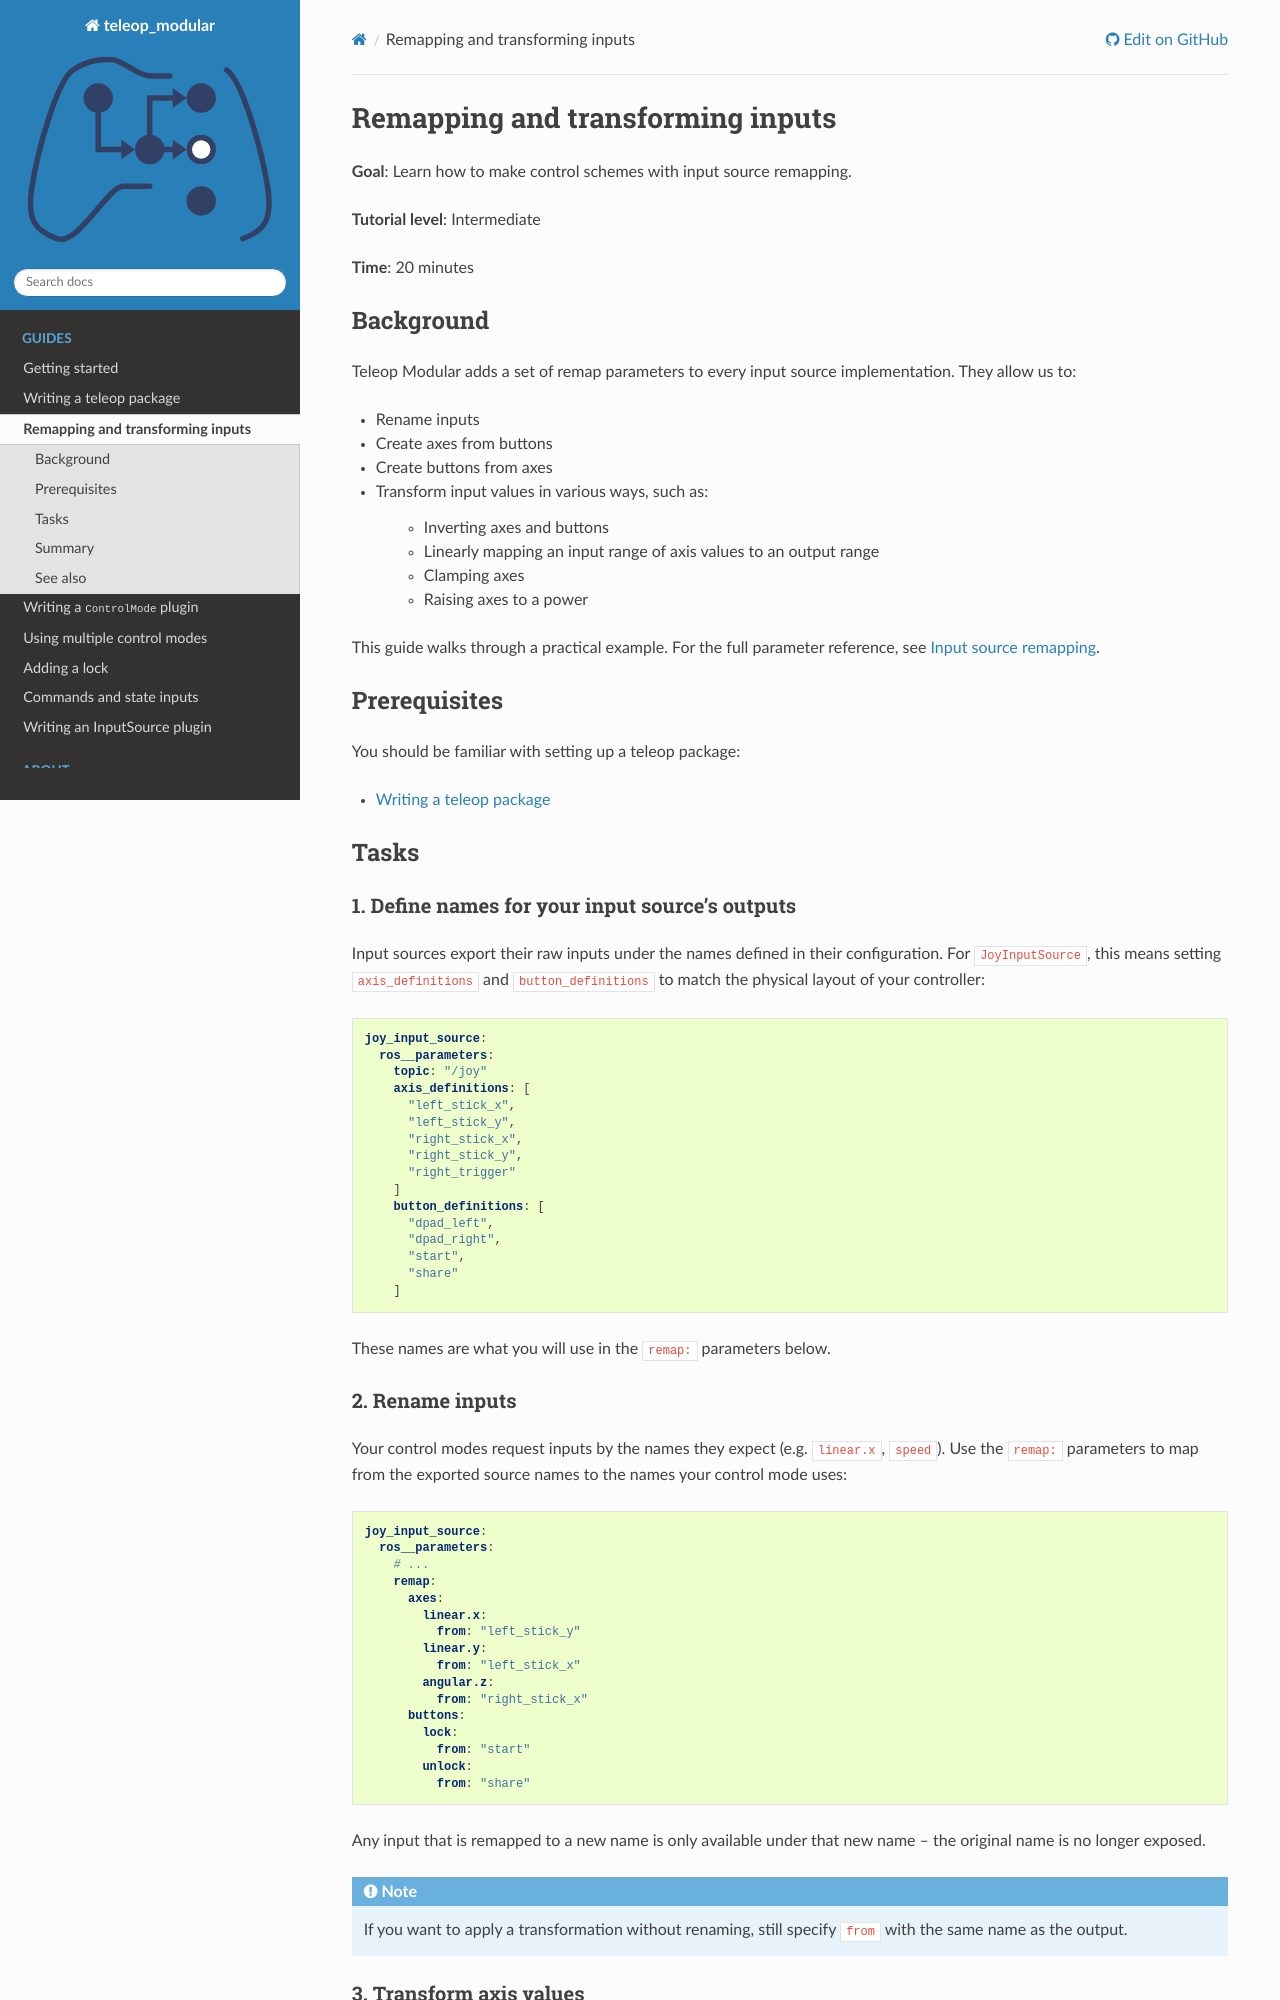

repository: BaileyChessum/teleop_modular · page: guides/remapping_and_transforming_inputs.html · generator: sphinx

.. _remapping_and_transforming_inputs:

Remapping and transforming inputs
=================================

**Goal**: Learn how to make control schemes with input source remapping.

**Tutorial level**: Intermediate

**Time**: 20 minutes

Background
----------

Teleop Modular adds a set of remap parameters to every input source
implementation. They allow us to:

* Rename inputs
* Create axes from buttons
* Create buttons from axes
* Transform input values in various ways, such as:

   * Inverting axes and buttons
   * Linearly mapping an input range of axis values to an output range
   * Clamping axes
   * Raising axes to a power

This guide walks through a practical example. For the full parameter reference, see
:ref:`input_source_remapping`.

Prerequisites
-------------

You should be familiar with setting up a teleop package:

* :ref:`writing_a_teleop_package`

Tasks
-----

1. Define names for your input source's outputs
^^^^^^^^^^^^^^^^^^^^^^^^^^^^^^^^^^^^^^^^^^^^^^^

Input sources export their raw inputs under the names defined in their configuration.
For ``JoyInputSource``, this means setting ``axis_definitions`` and ``button_definitions``
to match the physical layout of your controller:

.. code-block:: yaml

   joy_input_source:
     ros__parameters:
       topic: "/joy"
       axis_definitions: [
         "left_stick_x",
         "left_stick_y",
         "right_stick_x",
         "right_stick_y",
         "right_trigger"
       ]
       button_definitions: [
         "dpad_left",
         "dpad_right",
         "start",
         "share"
       ]

These names are what you will use in the ``remap:`` parameters below.
